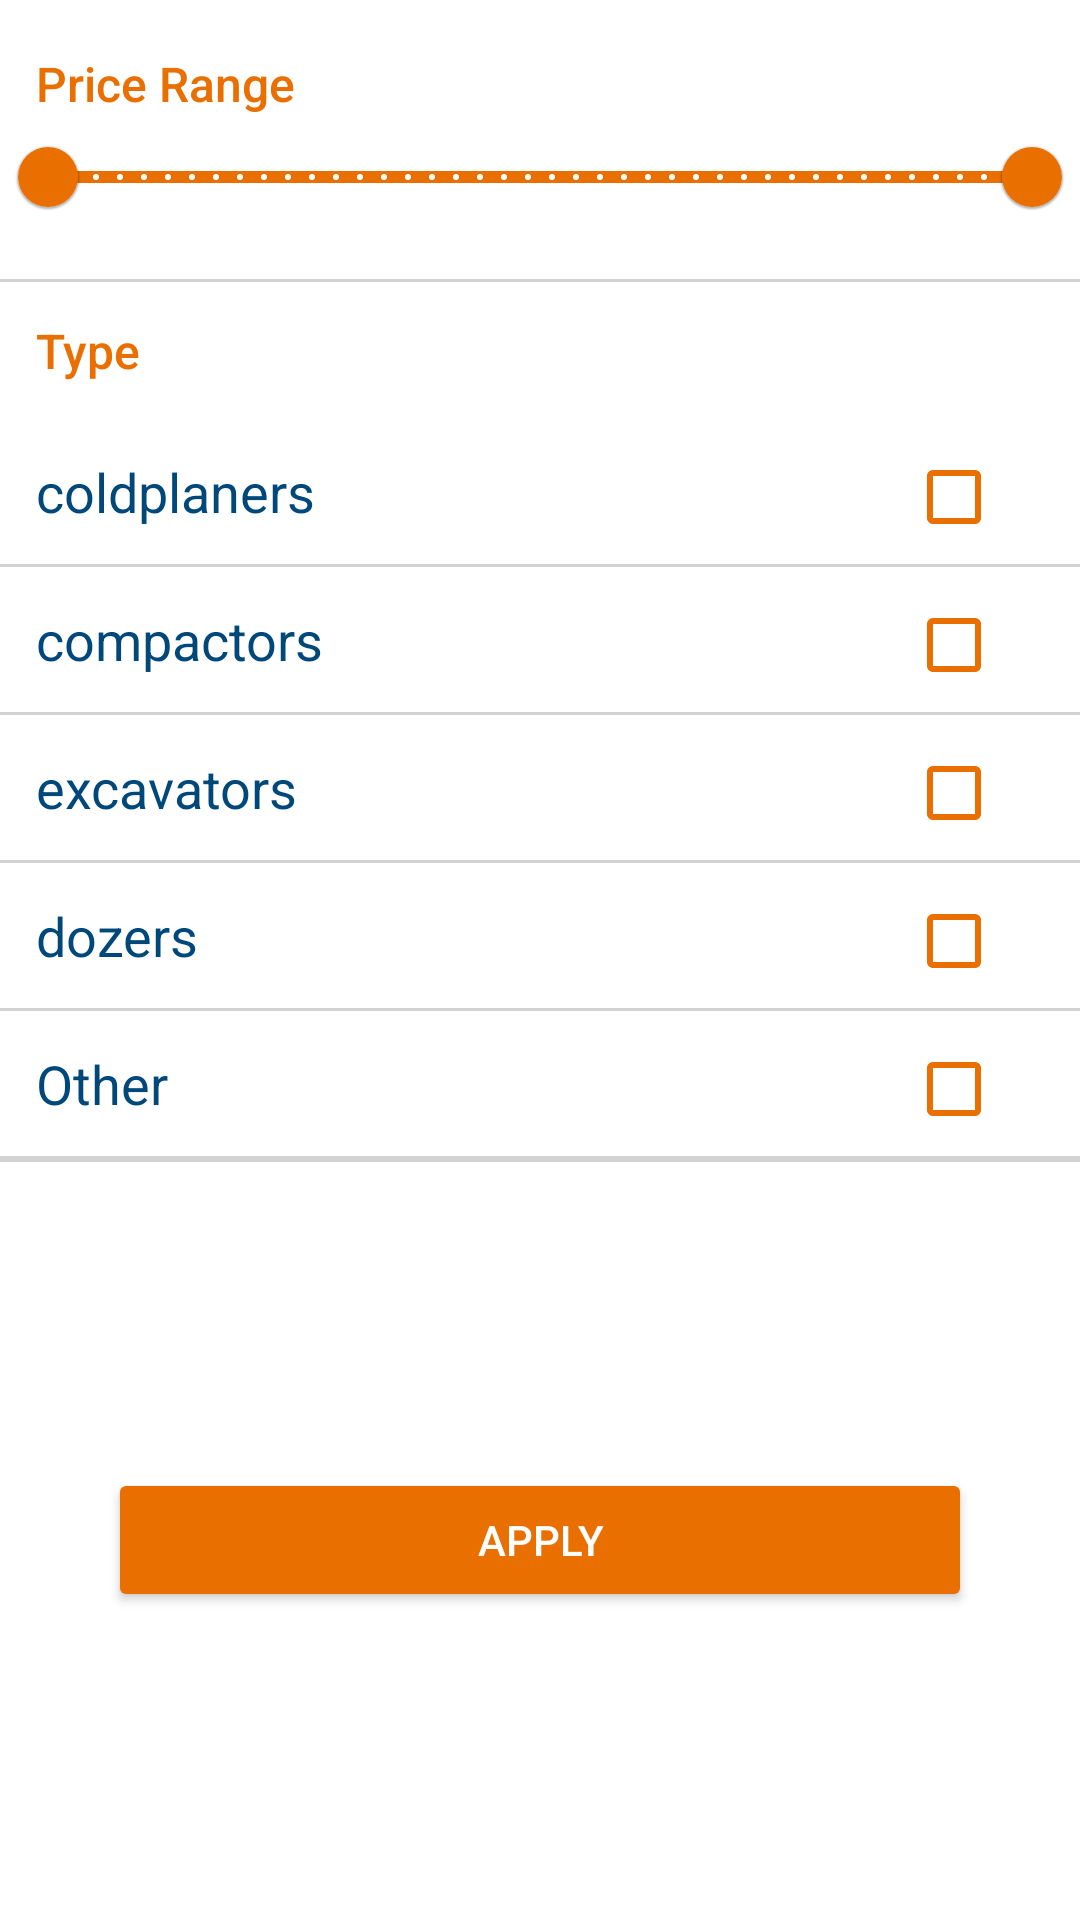

Layout XML and referenced resources for this Android screen:
<!-- AndroidManifest.xml: application theme Theme.TeqelMasr -->
<!-- res/layout/fragment_equipment_rent_filter_bottom_sheet.xml -->
<?xml version="1.0" encoding="utf-8"?>
<androidx.constraintlayout.widget.ConstraintLayout xmlns:android="http://schemas.android.com/apk/res/android"
    xmlns:tools="http://schemas.android.com/tools"
    android:layout_width="match_parent"
    android:layout_height="wrap_content"
    xmlns:app="http://schemas.android.com/apk/res-auto"
    tools:context=".displayEquipmentRent.view.EquipmentRentFilterBottomSheetFragment">


    <TextView
        android:id="@+id/price_label"
        android:layout_width="wrap_content"
        android:layout_height="wrap_content"
        android:layout_marginTop="5dp"
        android:fontFamily="sans-serif-medium"
        android:padding="12dp"
        android:text="Price Range"
        android:textColor="#E97000"
        android:textSize="16dp"
        app:layout_constraintStart_toStartOf="parent"
        app:layout_constraintTop_toTopOf="parent" />

    <com.google.android.material.slider.RangeSlider
        android:id="@+id/range_price_slider"
        android:layout_width="match_parent"
        android:layout_height="wrap_content"
        android:layout_marginTop="30dp"
        app:layout_constraintEnd_toEndOf="parent"
        app:layout_constraintStart_toStartOf="parent"
        app:layout_constraintTop_toTopOf="@id/price_label"
        android:stepSize="1000"
        android:value="20"
        android:valueFrom="50000"
        android:valueTo="100000000"
        app:haloColor="@color/orange"
        app:thumbColor="@color/orange"
        app:tickColor="@color/white"
        app:trackColorActive="@color/orange"
        app:trackColorInactive="@color/cardview_shadow_start_color"
        app:values="@array/equipmentsliderValues"
        />

    <View
        android:id="@+id/first_view"
        android:layout_width="match_parent"
        android:layout_height="1dp"
        android:layout_marginTop="10dp"
        android:background="#D3D3D3"
        app:layout_constraintEnd_toEndOf="parent"
        app:layout_constraintStart_toStartOf="parent"
        app:layout_constraintTop_toBottomOf="@id/range_price_slider" />

    <TextView
        android:id="@+id/category_label"
        android:layout_width="wrap_content"
        android:layout_height="wrap_content"
        android:fontFamily="sans-serif-medium"
        android:padding="12dp"
        android:text="Type"
        android:textColor="#E97000"
        android:textSize="16dp"
        app:layout_constraintStart_toStartOf="parent"
        app:layout_constraintTop_toBottomOf="@id/first_view" />

    <androidx.core.widget.NestedScrollView
        android:id="@+id/scroll"
        android:layout_width="wrap_content"
        android:layout_height="wrap_content"
        app:layout_constraintHeight_percent="0.66"
        app:layout_constraintTop_toBottomOf="@id/category_label"
        app:layout_constraintStart_toStartOf="parent"
        app:layout_constraintEnd_toEndOf="parent">
        <TableLayout
            android:id="@+id/catg_table"
            android:stretchColumns="1"
            android:layout_width="match_parent"
            android:layout_height="match_parent">

            <TableRow>
                <TextView
                    android:id="@+id/category_one_Text"
                    android:layout_column="1"
                    android:padding="12dp"
                    android:textSize="18sp"
                    android:fontFamily="sans-serif"
                    android:textColor="#00477A"
                    android:text="coldplaners"/>

                <CheckBox
                    android:id="@+id/category_one_CheckBox"
                    android:layout_width="wrap_content"
                    android:layout_height="wrap_content"
                    android:layout_marginEnd="10dp"
                    android:buttonTint="@color/orange" />
            </TableRow>
            <View
                android:layout_height="1dp"
                android:background="#D3D3D3" />
            <TableRow>
                <TextView
                    android:id="@+id/category_two_Text"
                    android:layout_column="1"
                    android:padding="12dp"
                    android:textSize="18sp"
                    android:fontFamily="sans-serif"
                    android:textColor="#00477A"
                    android:text="compactors"/>

                <CheckBox
                    android:id="@+id/category_two_CheckBox"
                    android:layout_width="wrap_content"
                    android:layout_height="wrap_content"
                    android:layout_marginEnd="10dp"
                    android:buttonTint="@color/orange" />
            </TableRow>
            <View
                android:layout_height="1dp"
                android:background="#D3D3D3" />
            <TableRow>
                <TextView
                    android:id="@+id/category_three_Text"
                    android:layout_column="1"
                    android:padding="12dp"
                    android:textSize="18sp"
                    android:fontFamily="sans-serif"
                    android:textColor="#00477A"
                    android:text="excavators"/>

                <CheckBox
                    android:id="@+id/category_three_CheckBox"
                    android:layout_width="wrap_content"
                    android:layout_height="wrap_content"
                    android:layout_marginEnd="10dp"
                    android:buttonTint="@color/orange" />
            </TableRow>
            <View
                android:layout_height="1dp"
                android:background="#D3D3D3" />
            <TableRow>
                <TextView
                    android:id="@+id/category_four_Text"
                    android:layout_column="1"
                    android:padding="12dp"
                    android:textSize="18sp"
                    android:fontFamily="sans-serif"
                    android:textColor="#00477A"
                    android:text="dozers"/>

                <CheckBox
                    android:id="@+id/category_four_CheckBox"
                    android:layout_width="wrap_content"
                    android:layout_height="wrap_content"
                    android:layout_marginEnd="10dp"
                    android:buttonTint="@color/orange" />
            </TableRow>
            <View
                android:layout_height="1dp"
                android:background="#D3D3D3" />
            <TableRow>
                <TextView
                    android:id="@+id/category_five_Text"
                    android:layout_column="1"
                    android:padding="12dp"
                    android:textSize="18sp"
                    android:fontFamily="sans-serif"
                    android:textColor="#00477A"
                    android:text="Other"/>

                <CheckBox
                    android:id="@+id/category_five_CheckBox"
                    android:layout_width="wrap_content"
                    android:layout_height="wrap_content"
                    android:layout_marginEnd="10dp"
                    android:buttonTint="@color/orange" />
            </TableRow>
            <View
                android:layout_height="1dp"
                android:background="#D3D3D3" />

            

        </TableLayout>
    </androidx.core.widget.NestedScrollView>
    <View
        android:id="@+id/bottom_view"
        android:layout_width="match_parent"
        android:layout_height="1dp"
        android:background="#D3D3D3"
        app:layout_constraintTop_toBottomOf="@id/scroll"
        />

    <Button
        android:id="@+id/apply_button"
        android:text="@string/apply"
        app:layout_constraintStart_toStartOf="parent"
        app:layout_constraintEnd_toEndOf="parent"
        app:layout_constraintWidth_percent="0.8"
        android:layout_marginTop="10dp"
        app:layout_constraintTop_toBottomOf="@id/scroll"
        app:layout_goneMarginBottom="10dp"
        android:backgroundTint="#E97000"
        app:layout_constraintBottom_toBottomOf="parent"
        android:layout_marginBottom="10dp"
        android:textColor="@color/white"
        android:layout_width="0dp"
        android:layout_height="wrap_content"/>

</androidx.constraintlayout.widget.ConstraintLayout>
<!-- resources referenced by this layout -->
<resources>
  <string-array name="equipmentsliderValues">
          <item>50000</item>
          <item>100000000</item>
      </string-array>
  <color name="orange">#E97000</color>
  <color name="white">#FFFFFFFF</color>
  <string name="apply">Apply</string>
  <style name="Theme.TeqelMasr" parent="Theme.MaterialComponents.DayNight.NoActionBar">
          
          <item name="colorPrimary">@color/orange</item>
          <item name="colorPrimaryVariant">@color/purple_700</item>
          <item name="colorOnPrimary">@color/white</item>
          
          <item name="colorSecondary">@color/teal_200</item>
          <item name="colorSecondaryVariant">@color/teal_700</item>
          <item name="colorOnSecondary">@color/black</item>
          
          <item name="android:statusBarColor" tools:targetApi="l">@color/orange</item>
          
      </style>
  <color name="purple_700">#FF3700B3</color>
  <color name="teal_200">#FF03DAC5</color>
  <color name="teal_700">#FF018786</color>
  <color name="black">#FF000000</color>
</resources>
